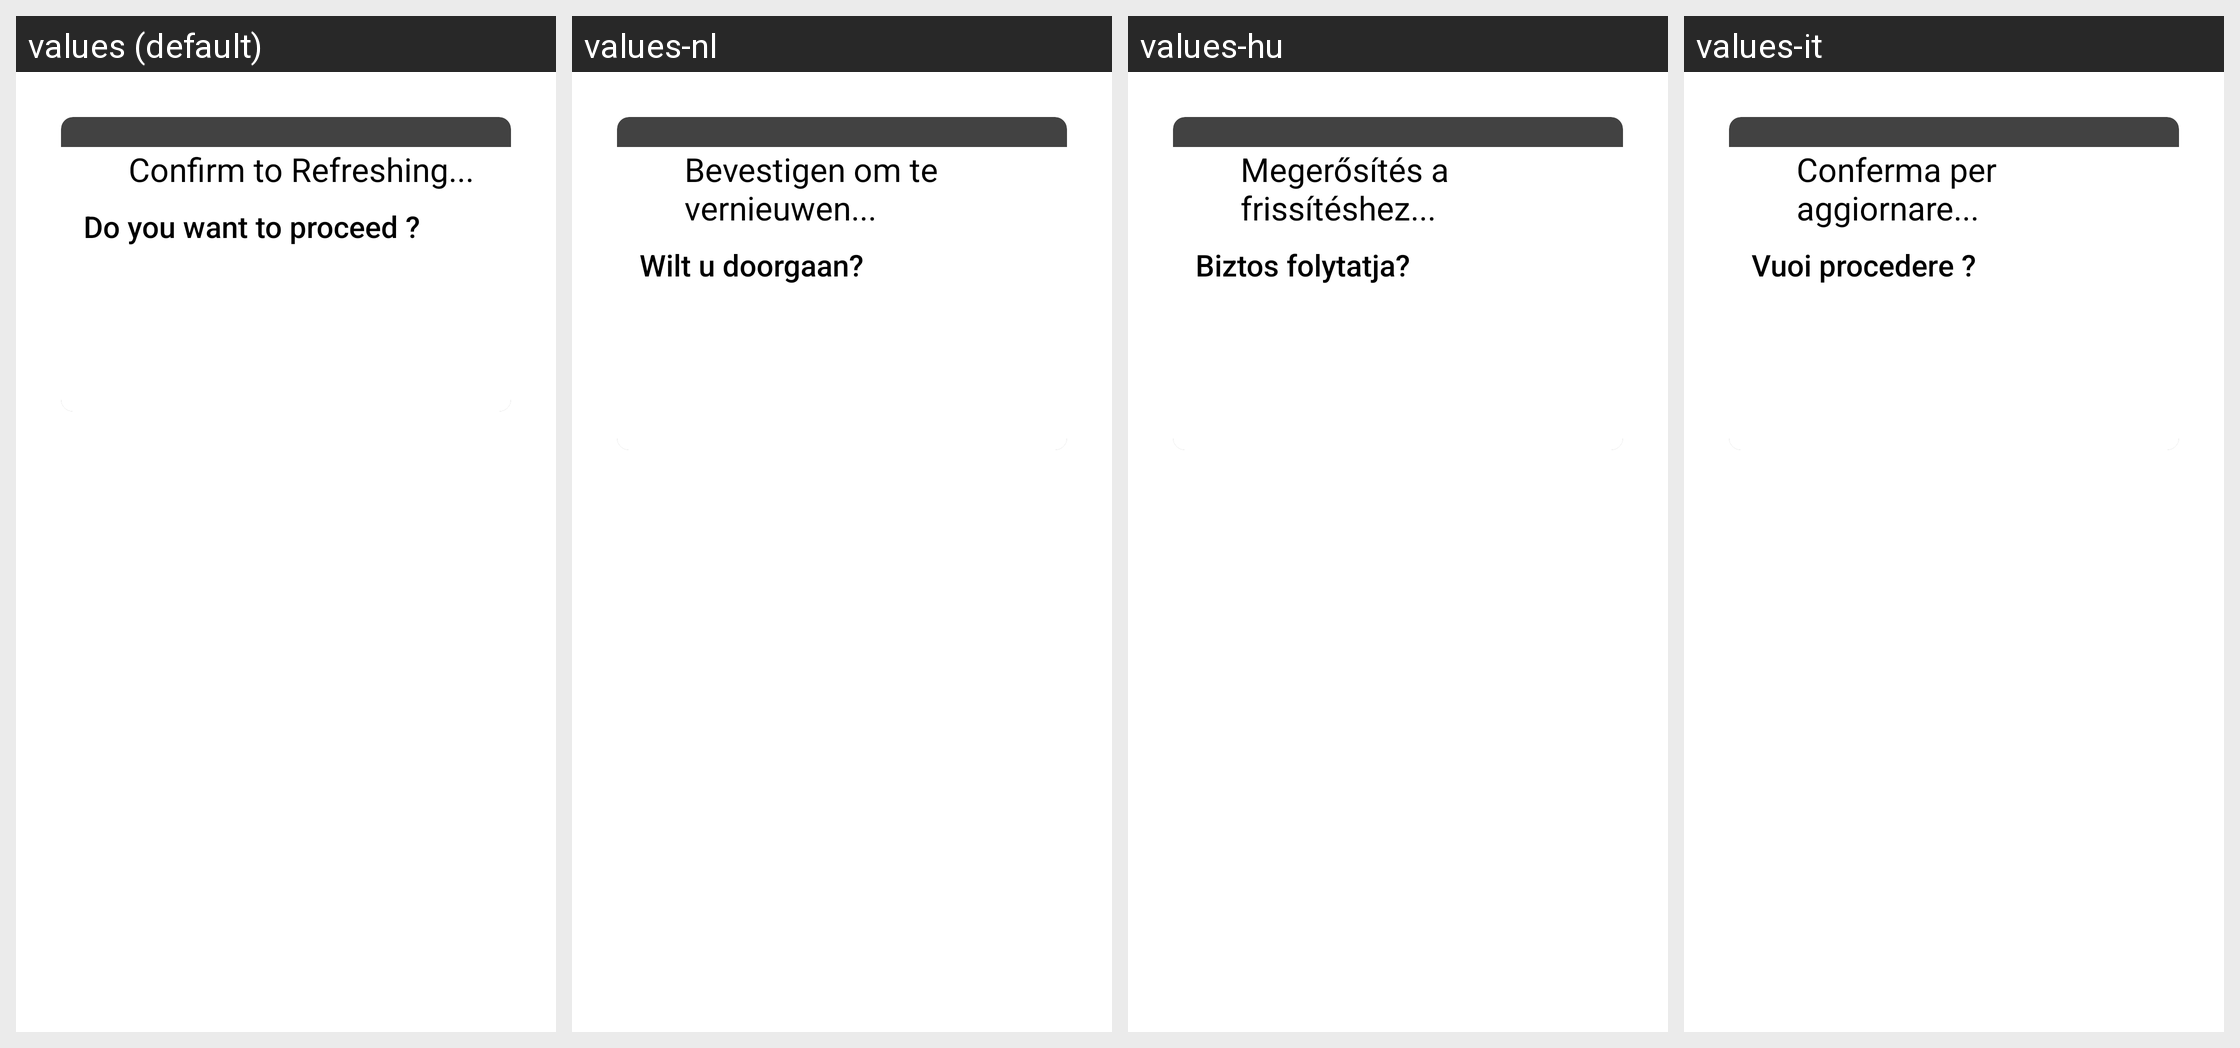

The Android screen above is rendered under several locales of the same app. Produce the string resources it draws, with the default and per-locale values.
Android screen res/layout/refresh_popup_tv.xml rendered under 4 locales, left to right: values (default), values-nl, values-hu, values-it. Device: Nexus 5 (rendered at 1080×1920; each locale shown at half size, 540×960, under a caption strip naming it); theme AppTheme.NoActionBar.
Other locales in the repository, not shown: values-af, values-am, values-ar, values-as, values-az, values-be, values-bg, values-bn, values-bs, values-ca, values-cs, values-da, values-de, values-el, values-en-rCA, values-en-rGB, values-en-rIN, values-en-rXC, values-es, values-es-rUS, values-et, values-eu, values-fa, values-fi, values-fr, values-fr-rCA, values-gl, values-gu, values-he, values-hi, values-hr, values-hy, values-in, values-is, values-iw, values-ja, values-ka, values-kk, values-km, values-kn, values-ko, values-ky, values-lo, values-lt, values-lv, values-mk, values-ml, values-mn, values-mr, values-ms, values-my, values-nb, values-ne, values-or, values-pa, values-pl, values-pt, values-pt-rPT, values-ro, values-ru, values-si, values-sk, values-sl, values-sq, values-sr, values-sv, values-sw, values-ta, values-te, values-th, values-tl, values-tr, values-uk, values-ur, values-uz, values-vi, values-zh-rCN, values-zh-rHK, values-zh-rTW, values-zu.
Strings drawn on this screen, with the default value and each locale's value (text and hints the layout hard-codes, and strings that could not be matched under every locale, appear in the picture but are not listed):

confirm_to_refresh
  values: Confirm to Refreshing...
  values-nl: Bevestigen om te vernieuwen...
  values-hu: Megerősítés a frissítéshez...
  values-it: Conferma per aggiornare...

do_you_want_toproceed
  values: Do you want to proceed ?
  values-nl: Wilt u doorgaan?
  values-hu: Biztos folytatja?
  values-it: Vuoi procedere ?
